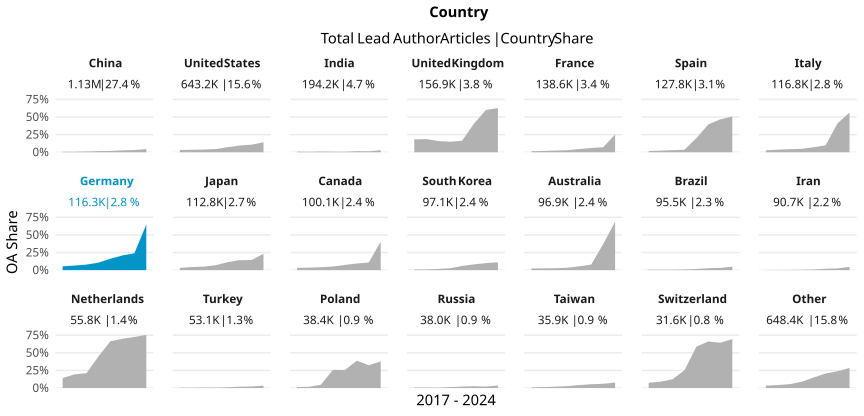

The file beside this chart, header and first rows:
country_name_fct, cr_year, articles, cc_total, prop
China, '17, 80871, 555, 0.006863
China, '18, 98599, 748, 0.007586
China, '19, 115832, 1354, 0.01169
China, '20, 133160, 2129, 0.01599
China, '21, 145909, 2766, 0.01896
China, '22, 171007, 4510, 0.02637
China, '23, 193685, 6118, 0.03159
China, '24, 188052, 8576, 0.0456
United States, '17, 84118, 2713, 0.03225
United States, '18, 84289, 2996, 0.03554
United States, '19, 84331, 3229, 0.03829
United States, '20, 87087, 3965, 0.04553
United States, '21, 86352, 6253, 0.07241
United States, '22, 77196, 7366, 0.09542
United States, '23, 74164, 7978, 0.1076
United States, '24, 65652, 9290, 0.1415
India, '17, 17713, 161, 0.009089
India, '18, 19690, 137, 0.006958
India, '19, 19961, 220, 0.01102
India, '20, 24408, 210, 0.008604
India, '21, 29729, 244, 0.008207
India, '22, 29866, 441, 0.01477
India, '23, 29941, 409, 0.01366
India, '24, 22908, 654, 0.02855
United Kingdom, '17, 20781, 3795, 0.1826
United Kingdom, '18, 20952, 3913, 0.1868
United Kingdom, '19, 21261, 3383, 0.1591
United Kingdom, '20, 21437, 3196, 0.1491
United Kingdom, '21, 21925, 3568, 0.1627
United Kingdom, '22, 18487, 7517, 0.4066
United Kingdom, '23, 16872, 10119, 0.5998
United Kingdom, '24, 15179, 9504, 0.6261
France, '17, 19465, 285, 0.01464
France, '18, 19215, 356, 0.01853
France, '19, 17930, 436, 0.02432
France, '20, 18282, 533, 0.02915
France, '21, 17535, 799, 0.04557
France, '22, 15849, 966, 0.06095
France, '23, 16475, 1167, 0.07083
France, '24, 13850, 3499, 0.2526
Spain, '17, 16403, 270, 0.01646
Spain, '18, 16555, 381, 0.02301
Spain, '19, 16743, 484, 0.02891
Spain, '20, 16869, 618, 0.03664
Spain, '21, 16940, 3407, 0.2011
Spain, '22, 15281, 6055, 0.3962
Spain, '23, 15316, 7165, 0.4678
Spain, '24, 13694, 6943, 0.507
Italy, '17, 15332, 415, 0.02707
Italy, '18, 15524, 566, 0.03646
Italy, '19, 14772, 641, 0.04339
Italy, '20, 15820, 758, 0.04791
Italy, '21, 15620, 1114, 0.07132
Italy, '22, 13422, 1321, 0.09842
Italy, '23, 13550, 5575, 0.4114
Italy, '24, 12774, 7200, 0.5636
Germany, '17, 16320, 890, 0.05453
Germany, '18, 16307, 1062, 0.06513
Germany, '19, 15754, 1248, 0.07922
Germany, '20, 14869, 1595, 0.1073
... 108 more rows
